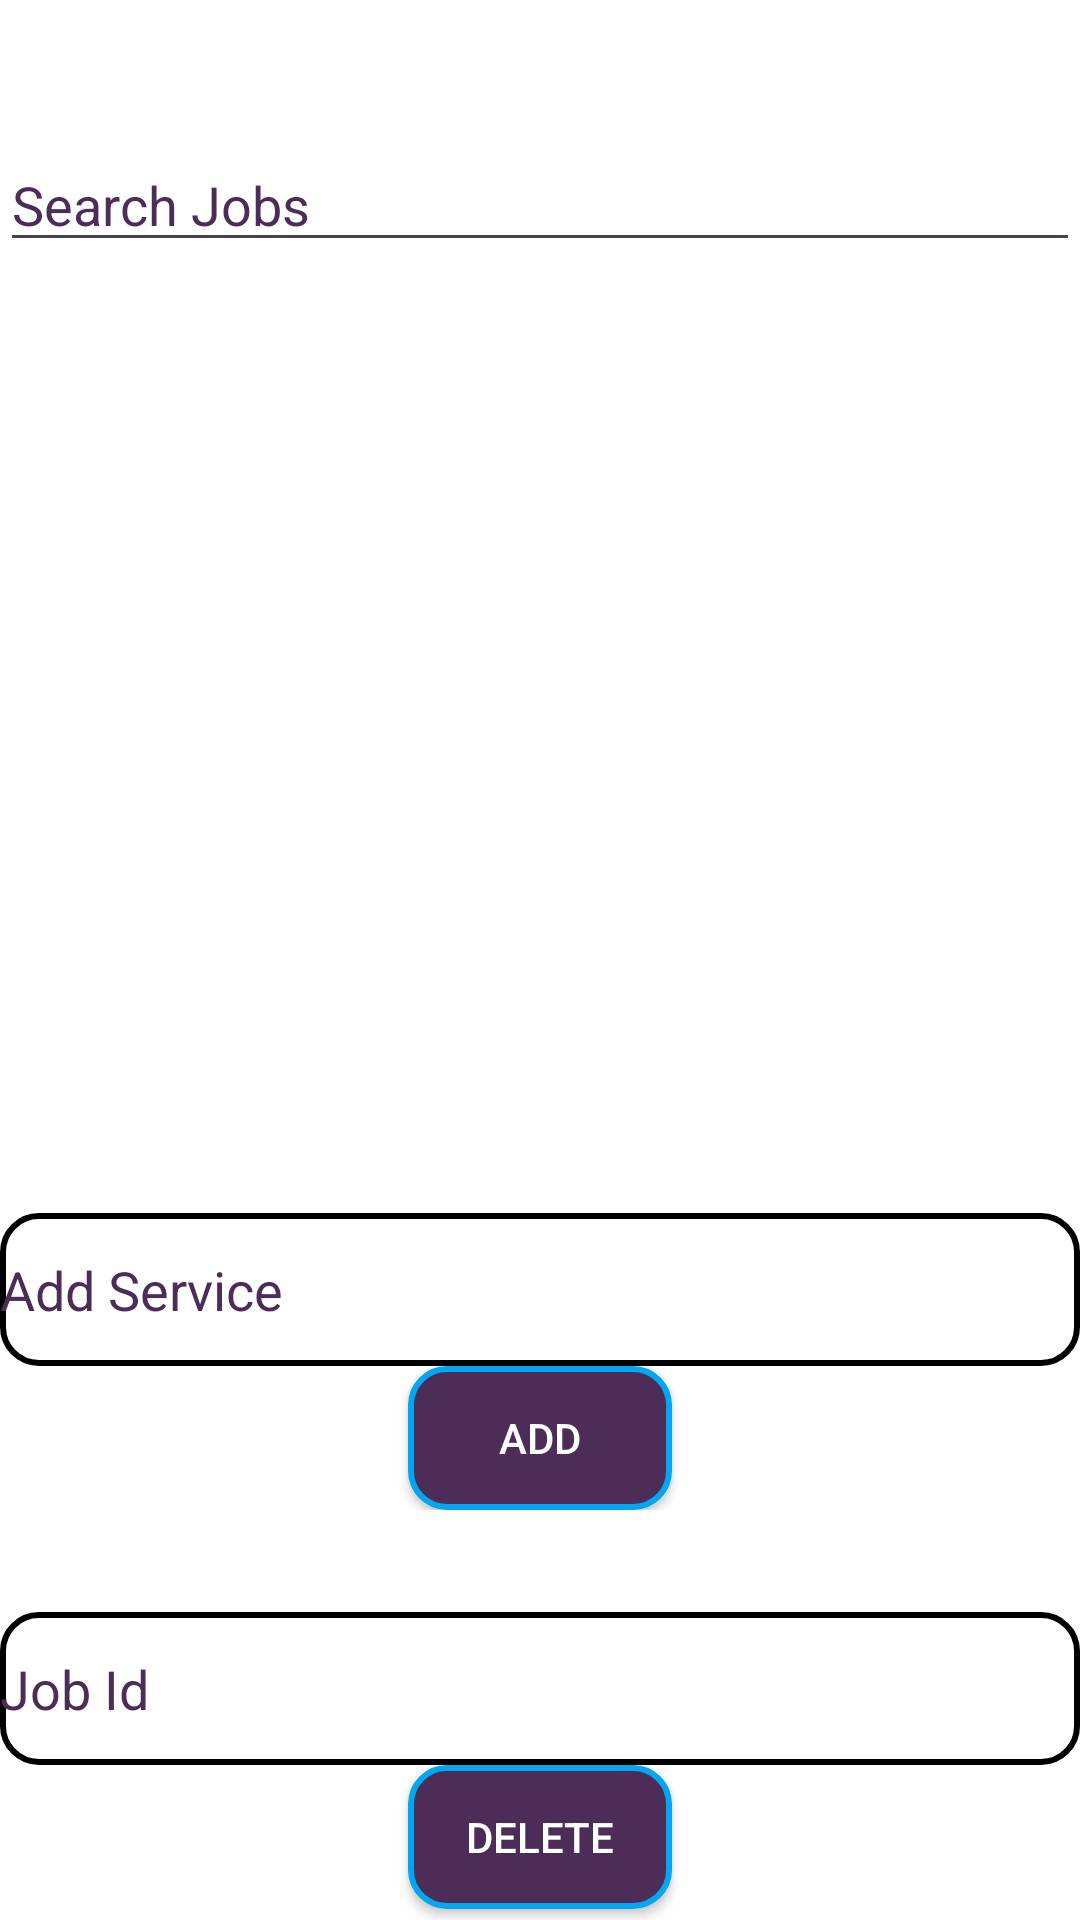

This screen was rendered from an Android layout file. Write that file and the resources it references.
<!-- AndroidManifest.xml: application theme Theme.ClickNow -->
<!-- res/layout/activity_admin_dashboard.xml -->
<?xml version="1.0" encoding="utf-8"?>
<RelativeLayout xmlns:android="http://schemas.android.com/apk/res/android"
            xmlns:app="http://schemas.android.com/apk/res-auto"
            xmlns:tools="http://schemas.android.com/tools"
            android:layout_width="match_parent"
            android:layout_height="match_parent"
            tools:context=".com.example.wit.dashboard.AdminDashboard">


        <LinearLayout
            android:id="@+id/relativeLayout2"
            android:layout_width="match_parent"
            android:layout_height="match_parent"

            android:background="@color/white"
            android:orientation="vertical">


        <LinearLayout
            android:layout_width="match_parent"
            android:layout_height="wrap_content"
            android:orientation="vertical">

        <EditText
            android:id="@+id/etSearch"
            android:layout_width="match_parent"
            android:layout_height="match_parent"
            android:layout_marginTop="46dp"
            android:hint="Search Jobs"
            android:textColor="@color/black"
            android:textColorHighlight="@color/black"
            android:textColorHint="#4C2D57"
            app:layout_constraintStart_toStartOf="parent"
            app:layout_constraintTop_toTopOf="parent" />

            <ListView
                android:id="@+id/listView"
                android:layout_width="match_parent"
                android:layout_height="227dp"
                android:layout_below="@id/etSearch"

                android:layout_marginTop="56dp"

                android:cacheColorHint="@color/black"
                android:outlineAmbientShadowColor="@color/black"
                android:outlineSpotShadowColor="@color/light_blue_600"
                app:layout_constraintStart_toStartOf="parent"
                app:layout_constraintTop_toTopOf="parent" />
            
        </LinearLayout>
            <LinearLayout
                android:layout_width="match_parent"
                android:layout_height="wrap_content"
                android:orientation="vertical">

                <EditText
                    android:id="@+id/serviceName"
                    style="@style/Widget.AppCompat.EditText"
                    android:layout_width="match_parent"
                    android:layout_height="51dp"

                    android:layout_marginTop="34dp"
                    android:background="@drawable/edit_text_border"
                    android:ems="10"
                    android:hint="Add Service"
                    android:inputType="textPersonName"
                    android:textColor="#4C2D57"
                    android:textColorHint="#4C2D57"
                    app:layout_constraintStart_toStartOf="parent"
                    app:layout_constraintTop_toTopOf="parent" />





                <Button
                    android:id="@+id/addService"
                    android:layout_width="wrap_content"
                    android:layout_height="wrap_content"
                    android:layout_gravity="center"
                    android:background="@drawable/button_border"
                    android:text="Add"
                    android:textColor="@color/white" />

            </LinearLayout>
            <LinearLayout
                android:layout_width="wrap_content"
                android:layout_height="wrap_content"/>

            <EditText
                android:id="@+id/deleteText"
                style="@style/Widget.AppCompat.EditText"
                android:layout_width="match_parent"
                android:layout_height="51dp"

                android:layout_marginTop="34dp"
                android:background="@drawable/edit_text_border"
                android:ems="10"
                android:hint="Job Id"
                android:inputType="phone"
                android:textColor="#4C2D57"
                android:textColorHint="#4C2D57"
                app:layout_constraintStart_toStartOf="parent"
                app:layout_constraintTop_toTopOf="parent" />
                <Button
                    android:id="@+id/deleteService"
                    android:layout_width="wrap_content"
                    android:layout_height="wrap_content"


       android:layout_gravity="center"
                    android:background="@drawable/button_border"
                    android:text="Delete"

                    android:textColor="@color/white" />

            </LinearLayout>



</RelativeLayout>
<!-- resources referenced by this layout -->
<resources>
  <!-- drawable button_border (drawable-v24) -->
  <?xml version="1.0" encoding="UTF-8"?>
  <shape xmlns:android="http://schemas.android.com/apk/res/android">
  
      <solid
          android:color="#4C2D57"
          />
      <stroke
          android:width="2dp"
          android:color="#03A6F0" />
      android:background="#F44336"
      <corners android:radius="12dp" />
  </shape>
  <!-- drawable edit_text_border (drawable-v24) -->
  <?xml version="1.0" encoding="UTF-8"?>
  <shape xmlns:android="http://schemas.android.com/apk/res/android">
  
      <stroke
          android:width="2dp"
          android:color="@color/black" />
      android:background="?android:attr/selectableItemBackground"
      <corners android:radius="12dp" />
  </shape>
  <style name="Theme.ClickNow" parent="Theme.MaterialComponents.DayNight.DarkActionBar">
          
          <item name="colorPrimary">@color/purple_500</item>
          <item name="colorPrimaryVariant">@color/purple_700</item>
          <item name="colorOnPrimary">@color/white</item>
          
          <item name="colorSecondary">@color/teal_200</item>
          <item name="colorSecondaryVariant">@color/teal_700</item>
          <item name="colorOnSecondary">@color/black</item>
          
          <item name="android:statusBarColor" tools:targetApi="l">?attr/colorPrimaryVariant</item>
          
      </style>
  <!-- not gathered from this repository: default colours our renderer supplied (Android Studio template values) -->
  <color name="purple_500">#FF6200EE</color>
  <color name="purple_700">#FF3700B3</color>
  <color name="teal_200">#FF03DAC5</color>
  <color name="teal_700">#FF018786</color>
  <color name="black">#FF000000</color>
  <color name="white">#FFFFFFFF</color>
</resources>
